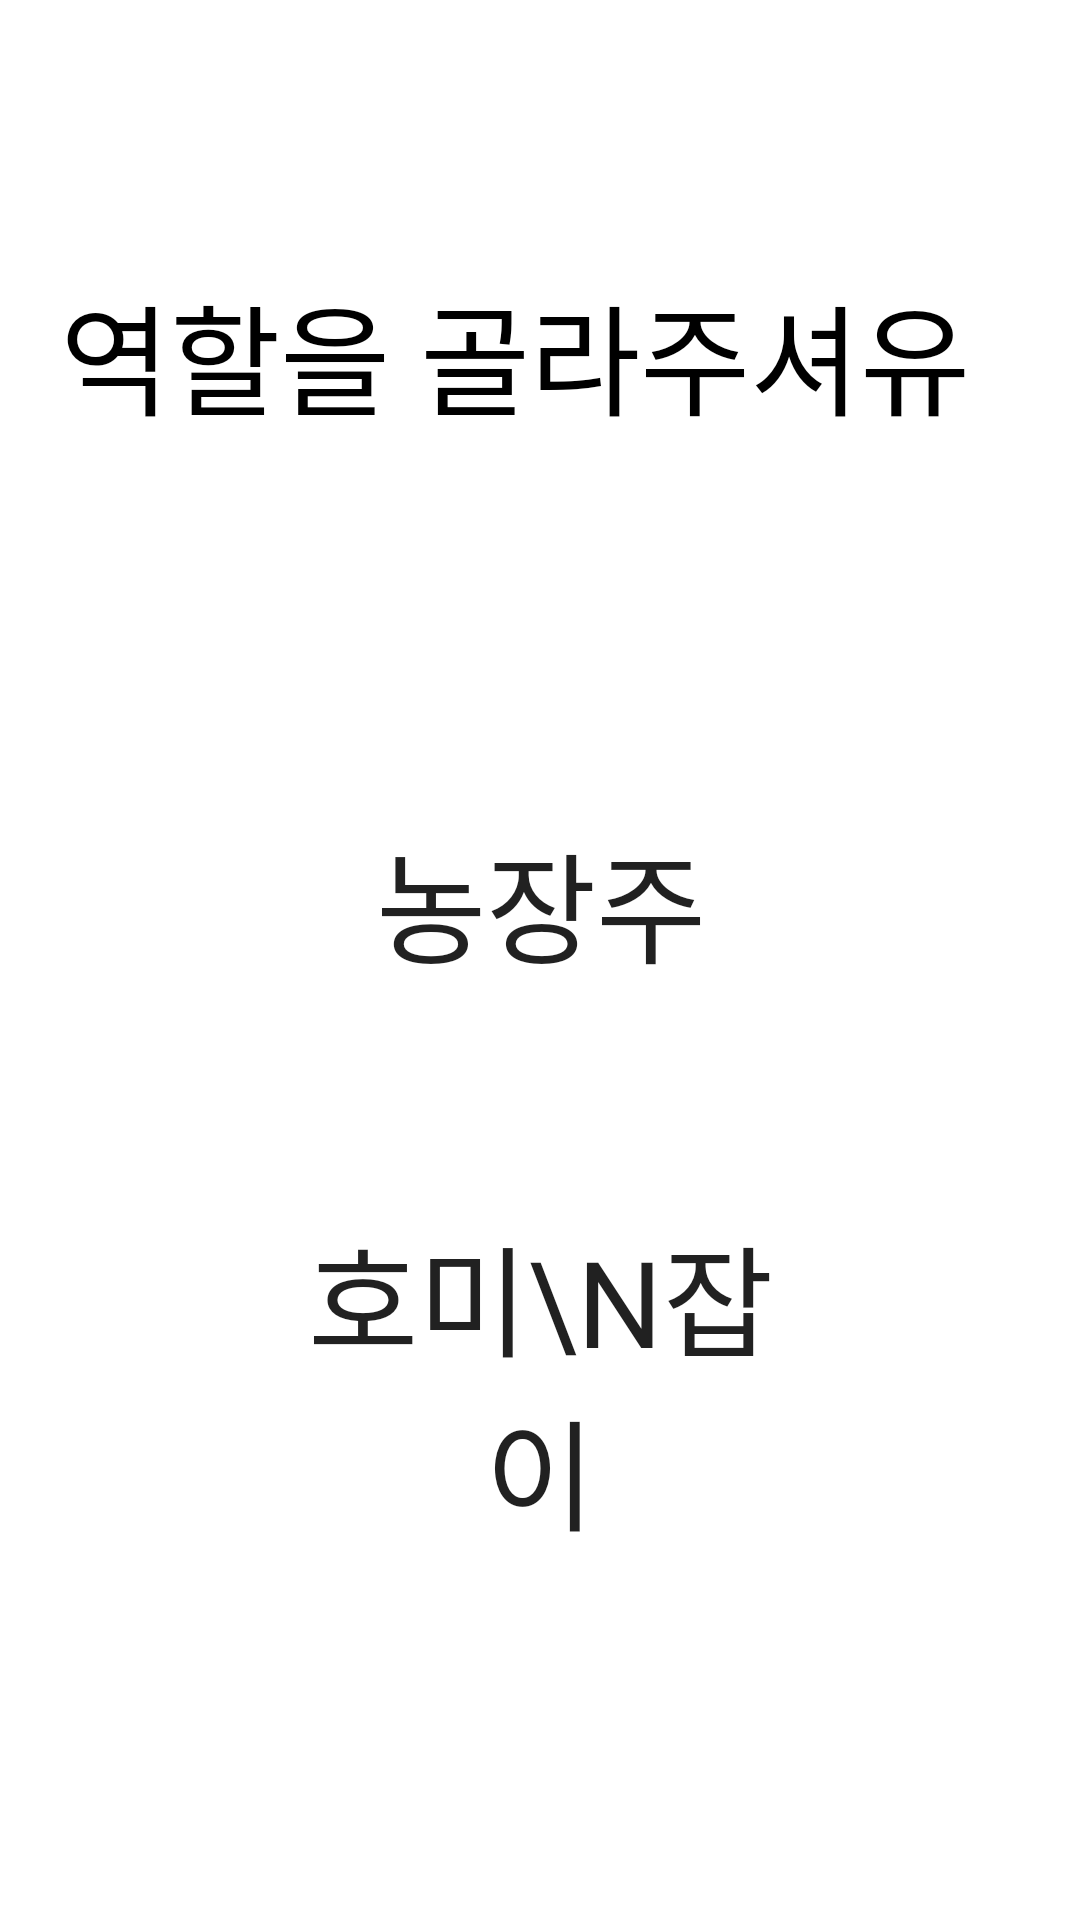

Write the Android layout XML for this screen, with the resource values it uses.
<!-- AndroidManifest.xml: application theme Theme.GrapThatHoe -->
<!-- res/layout/activity_select_job.xml -->
<?xml version="1.0" encoding="utf-8"?>
<layout xmlns:android="http://schemas.android.com/apk/res/android"
    xmlns:app="http://schemas.android.com/apk/res-auto"
    xmlns:tools="http://schemas.android.com/tools">

    <data>
        <variable
            name="vm"
            type="kr.co.moreversal.grapthathoe.viewmodel.activity.SelectJobViewModel" />
    </data>

    <androidx.constraintlayout.widget.ConstraintLayout
        android:layout_width="match_parent"
        android:layout_height="match_parent"
        tools:context=".view.activity.SelectJobActivity">

        <TextView
            android:layout_width="wrap_content"
            android:layout_height="wrap_content"
            android:fontFamily="@font/mainfont"
            android:text="역할을 골라주셔유"
            android:textColor="@color/black"
            android:layout_marginLeft="20dp"
            android:textSize="40sp"
            app:layout_constraintBottom_toTopOf="@+id/btn_select_farmer"
            app:layout_constraintStart_toStartOf="parent"
            app:layout_constraintTop_toTopOf="parent" />

        <androidx.appcompat.widget.AppCompatButton
            android:id="@+id/btn_select_farmer"
            android:layout_width="180dp"
            android:layout_height="130dp"
            android:layout_marginBottom="40dp"
            android:background="@drawable/btn_select"
            android:fontFamily="@font/mainfont"
            android:onClick="@{() -> vm.onClickFarmer()}"
            android:text="농장주"
            android:textSize="40sp"
            app:layout_constraintBottom_toBottomOf="parent"
            app:layout_constraintEnd_toEndOf="parent"
            app:layout_constraintHorizontal_bias="0.502"
            app:layout_constraintStart_toStartOf="parent"
            app:layout_constraintTop_toTopOf="parent"
            app:layout_constraintVertical_bias="0.502" />

        <androidx.appcompat.widget.AppCompatButton
            android:id="@+id/btn_select_worker"
            android:layout_width="180dp"
            android:layout_height="130dp"
            android:background="@drawable/btn_select"
            android:fontFamily="@font/mainfont"
            android:layout_marginTop="30dp"
            android:onClick="@{() -> vm.onClickWorker()}"
            android:text="호미\n잡이"
            android:textSize="40sp"
            app:layout_constraintEnd_toEndOf="parent"
            app:layout_constraintStart_toStartOf="parent"
            app:layout_constraintTop_toBottomOf="@+id/btn_select_farmer" />


    </androidx.constraintlayout.widget.ConstraintLayout>
</layout>
<!-- resources referenced by this layout -->
<resources>
  <color name="black">#FF000000</color>
  <style name="Theme.GrapThatHoe" parent="Theme.MaterialComponents.DayNight.NoActionBar">
          
          <item name="colorPrimary">@color/main</item>
          <item name="colorPrimaryVariant">@color/main</item>
          <item name="colorOnPrimary">@color/white</item>
          
          <item name="colorSecondary">@color/teal_200</item>
          <item name="colorSecondaryVariant">@color/teal_700</item>
          <item name="colorOnSecondary">@color/black</item>
          
          <item name="android:statusBarColor" tools:targetApi="l">?attr/colorPrimaryVariant</item>
          
      </style>
  <color name="main">#00771C</color>
  <color name="white">#FFFFFFFF</color>
  <color name="teal_200">#FF03DAC5</color>
  <color name="teal_700">#FF018786</color>
</resources>
